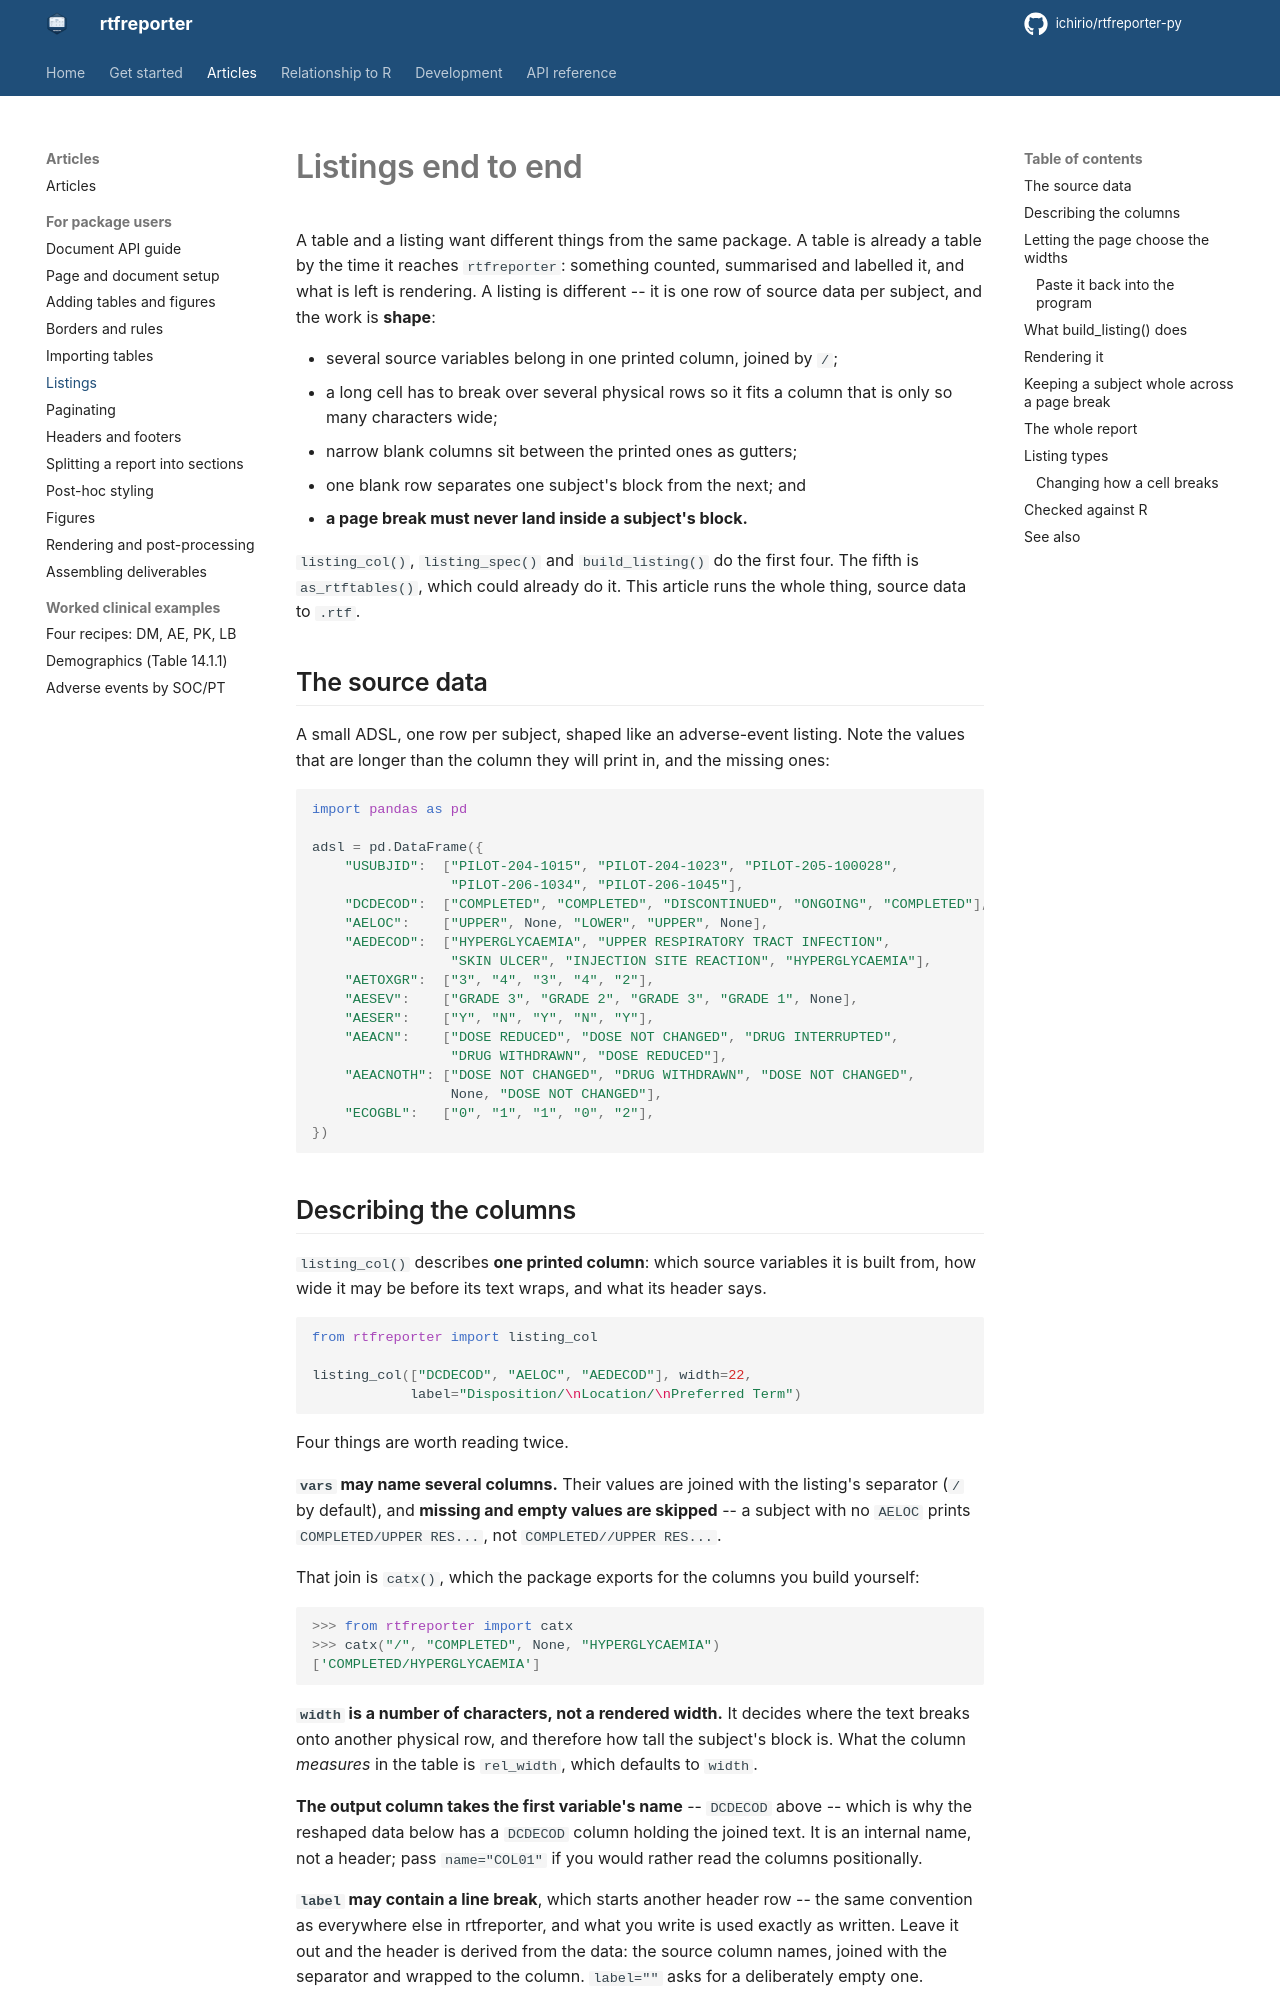

repository: ichirio/rtfreporter-py · page: listings/index.html · generator: mkdocs

# Listings end to end

A table and a listing want different things from the same package. A table is
already a table by the time it reaches `rtfreporter`: something counted,
summarised and labelled it, and what is left is rendering. A listing is
different -- it is one row of source data per subject, and the work is
**shape**:

* several source variables belong in one printed column, joined by `/`;
* a long cell has to break over several physical rows so it fits a column that
  is only so many characters wide;
* narrow blank columns sit between the printed ones as gutters;
* one blank row separates one subject's block from the next; and
* **a page break must never land inside a subject's block.**

`listing_col()`, `listing_spec()` and `build_listing()` do the first four.
The fifth is `as_rtftables()`, which could already do it. This article runs the
whole thing, source data to `.rtf`.

## The source data

A small ADSL, one row per subject, shaped like an adverse-event
listing. Note the values that are longer than the column they will print in,
and the missing ones:

```python
import pandas as pd

adsl = pd.DataFrame({
    "USUBJID":  ["PILOT-204-1015", "PILOT-204-1023", "PILOT-205-100028",
                 "PILOT-206-1034", "PILOT-206-1045"],
    "DCDECOD":  ["COMPLETED", "COMPLETED", "DISCONTINUED", "ONGOING", "COMPLETED"],
    "AELOC":    ["UPPER", None, "LOWER", "UPPER", None],
    "AEDECOD":  ["HYPERGLYCAEMIA", "UPPER RESPIRATORY TRACT INFECTION",
                 "SKIN ULCER", "INJECTION SITE REACTION", "HYPERGLYCAEMIA"],
    "AETOXGR":  ["3", "4", "3", "4", "2"],
    "AESEV":    ["GRADE 3", "GRADE 2", "GRADE 3", "GRADE 1", None],
    "AESER":    ["Y", "N", "Y", "N", "Y"],
    "AEACN":    ["DOSE REDUCED", "DOSE NOT CHANGED", "DRUG INTERRUPTED",
                 "DRUG WITHDRAWN", "DOSE REDUCED"],
    "AEACNOTH": ["DOSE NOT CHANGED", "DRUG WITHDRAWN", "DOSE NOT CHANGED",
                 None, "DOSE NOT CHANGED"],
    "ECOGBL":   ["0", "1", "1", "0", "2"],
})
```
